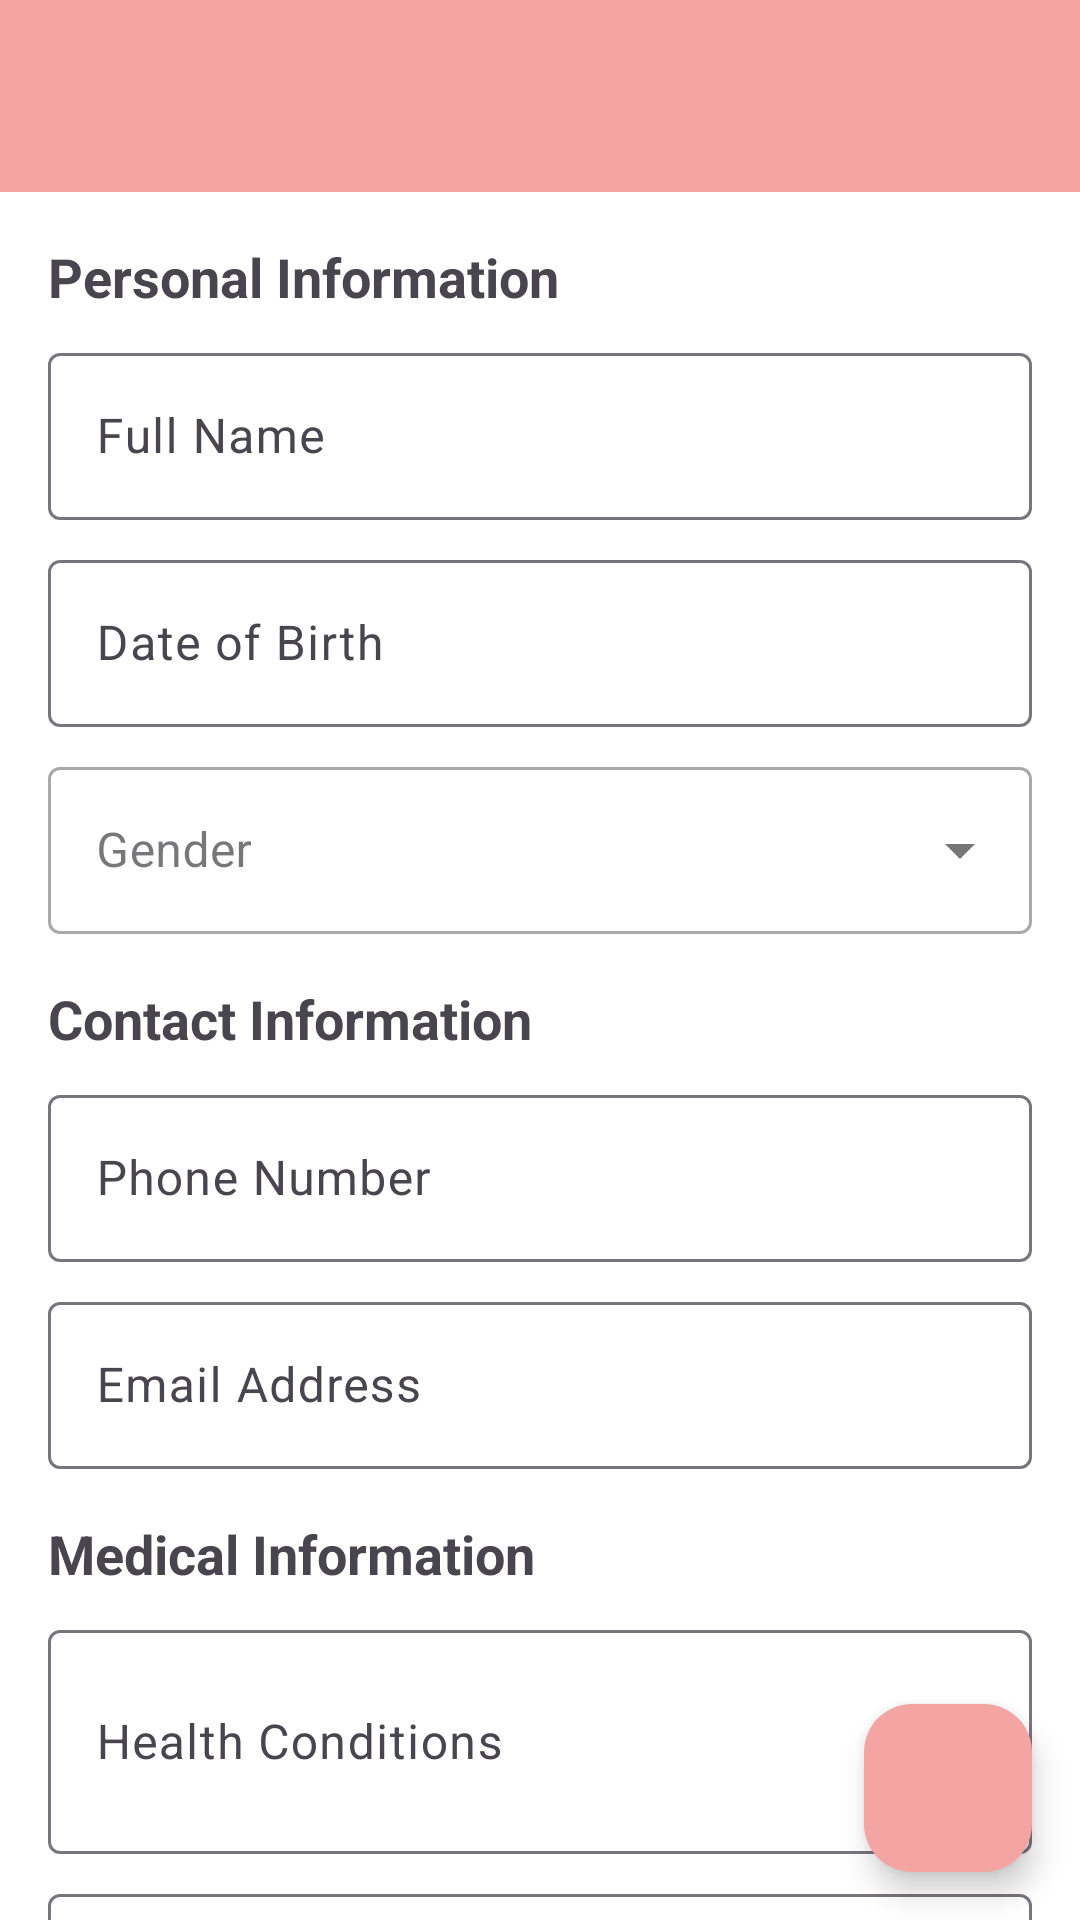

Android layout source for this screen:
<!-- AndroidManifest.xml: application theme Theme.Medilert -->
<!-- res/layout/activity_edit_profile.xml -->
<?xml version="1.0" encoding="utf-8"?>
<androidx.coordinatorlayout.widget.CoordinatorLayout xmlns:android="http://schemas.android.com/apk/res/android"
    xmlns:app="http://schemas.android.com/apk/res-auto"
    xmlns:tools="http://schemas.android.com/tools"
    android:layout_width="match_parent"
    android:layout_height="match_parent">

    <com.google.android.material.appbar.AppBarLayout
        android:id="@+id/appBarLayout"
        android:layout_width="match_parent"
        android:layout_height="wrap_content">

        <androidx.appcompat.widget.Toolbar
            android:id="@+id/toolbar"
            android:layout_width="match_parent"
            android:layout_height="?attr/actionBarSize"
            android:background="?attr/colorPrimary"
            android:elevation="4dp" />

    </com.google.android.material.appbar.AppBarLayout>

    <androidx.core.widget.NestedScrollView
        android:layout_width="match_parent"
        android:layout_height="match_parent"
        app:layout_behavior="@string/appbar_scrolling_view_behavior">

        <LinearLayout
            android:layout_width="match_parent"
            android:layout_height="wrap_content"
            android:orientation="vertical"
            android:padding="16dp">

            
            <TextView
                android:layout_width="wrap_content"
                android:layout_height="wrap_content"
                android:text="@string/personal_information"
                android:textStyle="bold"
                android:textSize="18sp"
                android:layout_marginBottom="8dp"/>

            <com.google.android.material.textfield.TextInputLayout
                android:layout_width="match_parent"
                android:layout_height="wrap_content"
                android:hint="@string/full_name"
                android:layout_marginBottom="8dp">

                <com.google.android.material.textfield.TextInputEditText
                    android:id="@+id/fullNameInput"
                    android:layout_width="match_parent"
                    android:layout_height="wrap_content"
                    android:inputType="textPersonName"/>
            </com.google.android.material.textfield.TextInputLayout>

            <com.google.android.material.textfield.TextInputLayout
                android:layout_width="match_parent"
                android:layout_height="wrap_content"
                android:hint="@string/date_of_birth"
                android:layout_marginBottom="8dp">

                <com.google.android.material.textfield.TextInputEditText
                    android:id="@+id/dobInput"
                    android:layout_width="match_parent"
                    android:layout_height="wrap_content"
                    android:inputType="date"
                    android:focusable="false"/>
            </com.google.android.material.textfield.TextInputLayout>

            <com.google.android.material.textfield.TextInputLayout
                android:layout_width="match_parent"
                android:layout_height="wrap_content"
                android:hint="@string/gender"
                style="@style/Widget.MaterialComponents.TextInputLayout.OutlinedBox.ExposedDropdownMenu">

                <AutoCompleteTextView
                    android:id="@+id/genderInput"
                    android:layout_width="match_parent"
                    android:layout_height="wrap_content"
                    android:inputType="none"
                    tools:ignore="SpeakableTextPresentCheck" />
            </com.google.android.material.textfield.TextInputLayout>

            
            <TextView
                android:layout_width="wrap_content"
                android:layout_height="wrap_content"
                android:text="@string/contact_information"
                android:textStyle="bold"
                android:textSize="18sp"
                android:layout_marginTop="16dp"
                android:layout_marginBottom="8dp"/>

            <com.google.android.material.textfield.TextInputLayout
                android:layout_width="match_parent"
                android:layout_height="wrap_content"
                android:hint="@string/phone_number"
                android:layout_marginBottom="8dp">

                <com.google.android.material.textfield.TextInputEditText
                    android:id="@+id/phoneInput"
                    android:layout_width="match_parent"
                    android:layout_height="wrap_content"
                    android:inputType="phone"/>
            </com.google.android.material.textfield.TextInputLayout>

            <com.google.android.material.textfield.TextInputLayout
                android:layout_width="match_parent"
                android:layout_height="wrap_content"
                android:hint="@string/email_address">

                <com.google.android.material.textfield.TextInputEditText
                    android:id="@+id/emailInput"
                    android:layout_width="match_parent"
                    android:layout_height="wrap_content"
                    android:inputType="textEmailAddress"/>
            </com.google.android.material.textfield.TextInputLayout>

            
            <TextView
                android:layout_width="wrap_content"
                android:layout_height="wrap_content"
                android:text="@string/medical_information"
                android:textStyle="bold"
                android:textSize="18sp"
                android:layout_marginTop="16dp"
                android:layout_marginBottom="8dp"/>

            <com.google.android.material.textfield.TextInputLayout
                android:layout_width="match_parent"
                android:layout_height="wrap_content"
                android:hint="@string/health_conditions"
                android:layout_marginBottom="8dp">

                <com.google.android.material.textfield.TextInputEditText
                    android:id="@+id/healthConditionsInput"
                    android:layout_width="match_parent"
                    android:layout_height="wrap_content"
                    android:inputType="textMultiLine"
                    android:minLines="2"/>
            </com.google.android.material.textfield.TextInputLayout>

            <com.google.android.material.textfield.TextInputLayout
                android:layout_width="match_parent"
                android:layout_height="wrap_content"
                android:hint="@string/allergies"
                android:layout_marginBottom="8dp">

                <com.google.android.material.textfield.TextInputEditText
                    android:id="@+id/allergiesInput"
                    android:layout_width="match_parent"
                    android:layout_height="wrap_content"
                    android:inputType="textMultiLine"
                    android:minLines="2"/>
            </com.google.android.material.textfield.TextInputLayout>

            <com.google.android.material.textfield.TextInputLayout
                android:layout_width="match_parent"
                android:layout_height="wrap_content"
                android:hint="@string/blood_group"
                style="@style/Widget.MaterialComponents.TextInputLayout.OutlinedBox.ExposedDropdownMenu">

                <AutoCompleteTextView
                    android:id="@+id/bloodGroupInput"
                    android:layout_width="match_parent"
                    android:layout_height="wrap_content"
                    android:inputType="none"
                    tools:ignore="SpeakableTextPresentCheck" />
            </com.google.android.material.textfield.TextInputLayout>

            
            <TextView
                android:layout_width="wrap_content"
                android:layout_height="wrap_content"
                android:text="@string/emergency_contact"
                android:textStyle="bold"
                android:textSize="18sp"
                android:layout_marginTop="16dp"
                android:layout_marginBottom="8dp"/>

            <com.google.android.material.textfield.TextInputLayout
                android:layout_width="match_parent"
                android:layout_height="wrap_content"
                android:hint="Emergency Contact Name">

                <com.google.android.material.textfield.TextInputEditText
                    android:id="@+id/emergencyContactNameInput"
                    android:layout_width="match_parent"
                    android:layout_height="wrap_content"
                    android:inputType="textPersonName"/>
            </com.google.android.material.textfield.TextInputLayout>

            <com.google.android.material.textfield.TextInputLayout
                android:layout_width="match_parent"
                android:layout_height="wrap_content"
                android:hint="Emergency Contact Number"
                android:layout_marginTop="8dp">

                <com.google.android.material.textfield.TextInputEditText
                    android:id="@+id/emergencyContactNumberInput"
                    android:layout_width="match_parent"
                    android:layout_height="wrap_content"
                    android:inputType="phone"/>
            </com.google.android.material.textfield.TextInputLayout>

        </LinearLayout>
    </androidx.core.widget.NestedScrollView>

    <com.google.android.material.floatingactionbutton.FloatingActionButton
        android:id="@+id/saveButton"
        android:layout_width="wrap_content"
        android:layout_height="wrap_content"
        android:layout_gravity="bottom|end"
        android:layout_margin="16dp"
        android:backgroundTint="@color/primary"
        android:src="@drawable/ic_save"
        app:tint="@color/white"
        tools:ignore="SpeakableTextPresentCheck" />

</androidx.coordinatorlayout.widget.CoordinatorLayout>
<!-- resources referenced by this layout -->
<resources>
  <color name="primary">#F3A4A3</color>
  <color name="white">#FFFFFFFF</color>
  <string name="allergies">Allergies</string>
  <string name="blood_group">Blood Group</string>
  <string name="contact_information">Contact Information</string>
  <string name="date_of_birth">Date of Birth</string>
  <string name="email_address">Email Address</string>
  <string name="emergency_contact">Emergency Contact</string>
  <string name="full_name">Full Name</string>
  <string name="gender">Gender</string>
  <string name="health_conditions">Health Conditions</string>
  <string name="medical_information">Medical Information</string>
  <string name="personal_information">Personal Information</string>
  <string name="phone_number">Phone Number</string>
  <style name="Theme.Medilert" parent="Base.Theme.Medilert" />
  <style name="Base.Theme.Medilert" parent="Theme.Material3.DayNight.NoActionBar">
          <item name="colorPrimary">@color/primary</item>
          <item name="colorPrimaryVariant">@color/primary_dark</item>
          <item name="colorOnPrimary">@color/on_primary</item>
          
          <item name="colorSecondary">@color/secondary</item>
          <item name="colorSecondaryVariant">@color/secondary_dark</item>
          <item name="colorOnSecondary">@color/on_secondary</item>
          
          <item name="android:colorBackground">@color/background</item>
          <item name="colorSurface">@color/surface</item>
          <item name="colorError">@color/error</item>
          
          <item name="android:statusBarColor">@color/primary_dark</item>
          <item name="android:windowLightStatusBar">true</item>
          
          <item name="windowActionBar">false</item>
          <item name="windowNoTitle">true</item>
          
          
          <item name="materialButtonStyle">@style/Widget.Medilert.Button</item>
          <item name="materialButtonOutlinedStyle">@style/Widget.Medilert.Button.Outlined</item>
      </style>
  <color name="primary_dark">#E08584</color>
  <color name="on_primary">#FFFFFF</color>
  <color name="secondary">#F7B7B6</color>
  <color name="secondary_dark">#E08584</color>
  <color name="on_secondary">#FFFFFF</color>
  <color name="background">#FFFFFF</color>
  <color name="surface">#FFFFFF</color>
  <color name="error">#B00020</color>
  <style name="Widget.Medilert.Button" parent="Widget.Material3.Button">
          <item name="backgroundTint">@color/primary</item>
          <item name="android:textColor">@color/on_primary</item>
      </style>
  <style name="Widget.Medilert.Button.Outlined" parent="Widget.Material3.Button.OutlinedButton">
          <item name="strokeColor">@color/primary</item>
          <item name="android:textColor">@color/primary</item>
      </style>
</resources>
